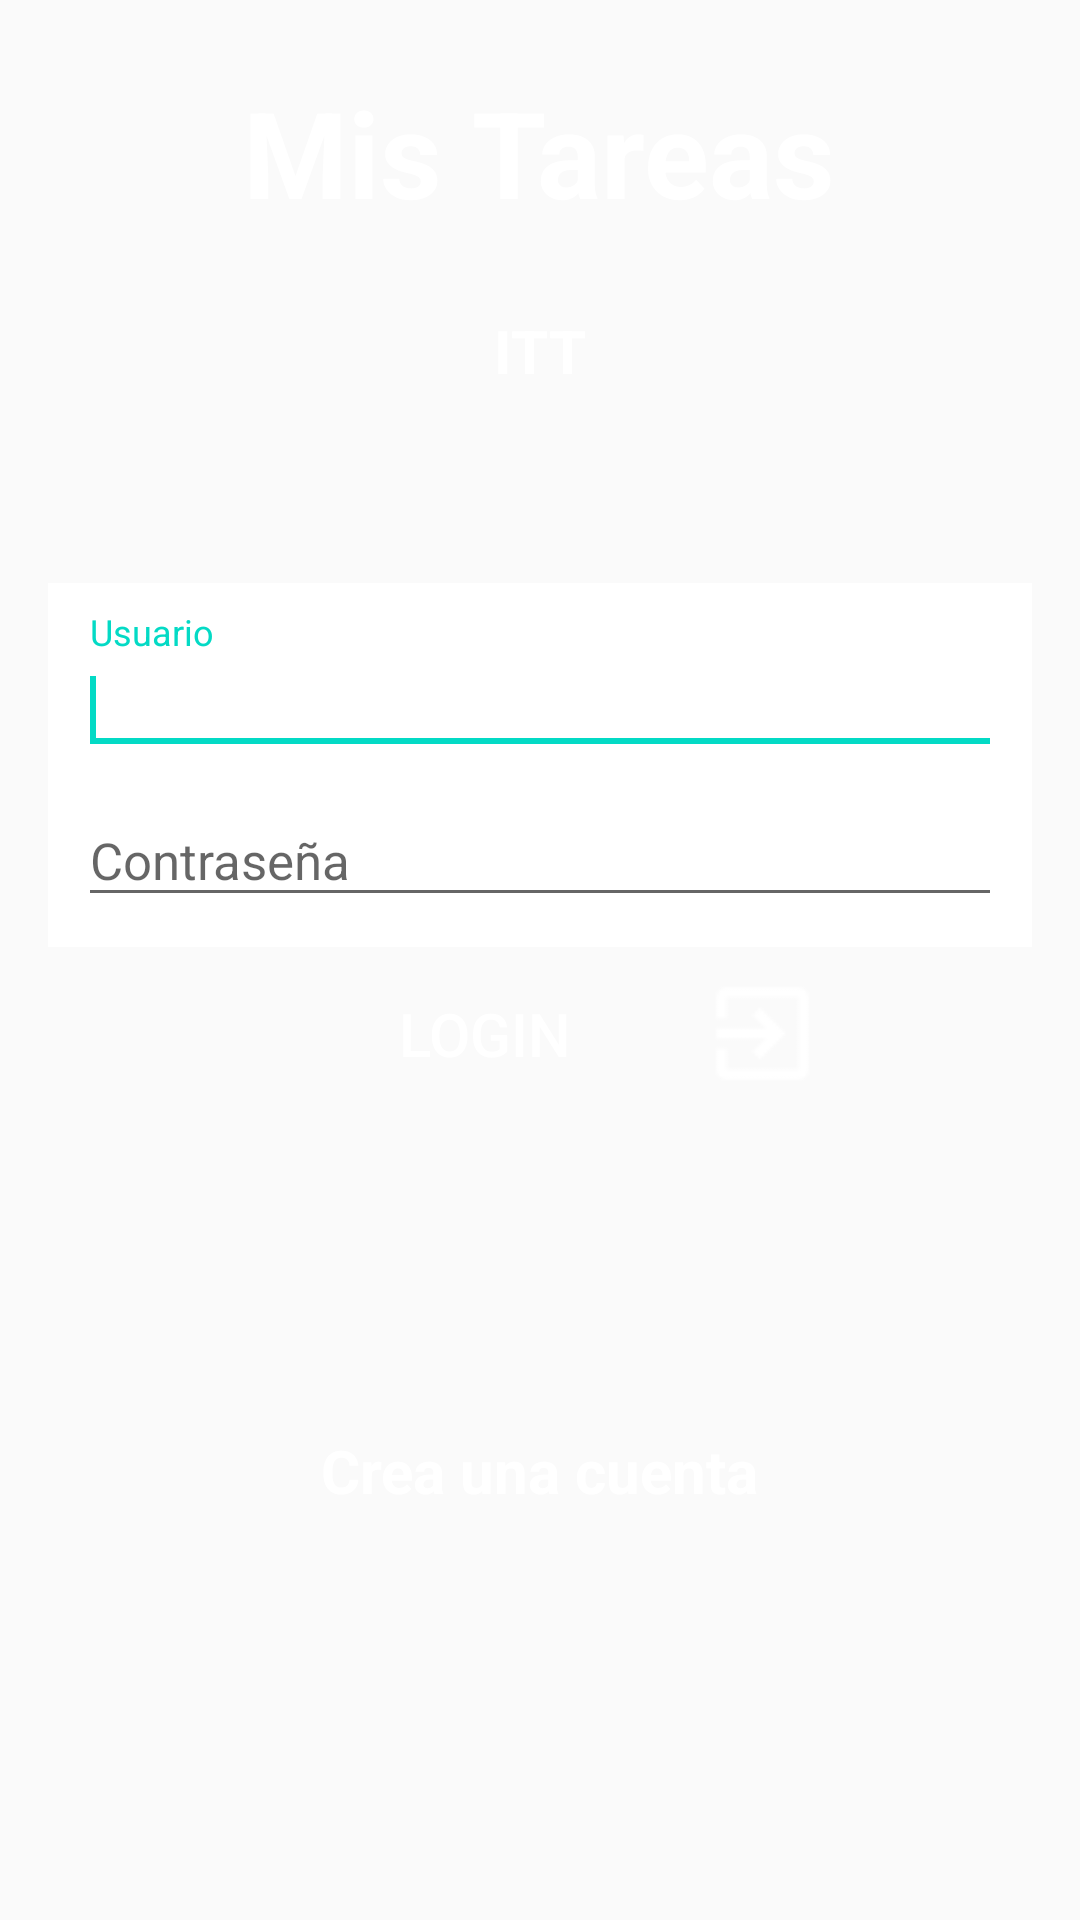

Produce the Android XML layout that renders to this screen, including the resource entries it uses.
<!-- AndroidManifest.xml: application theme AppTheme -->
<!-- res/layout/activity_login.xml -->
<?xml version="1.0" encoding="utf-8"?>
<RelativeLayout xmlns:android="http://schemas.android.com/apk/res/android"
    xmlns:app="http://schemas.android.com/apk/res-auto"
    xmlns:tools="http://schemas.android.com/tools"
    android:layout_width="match_parent"
    android:layout_height="match_parent"
    tools:context=".LoginActivity">

    <ImageView
        android:layout_width="match_parent"
        android:layout_height="match_parent"
        android:contentDescription="@string/imagen_de_fondo"
        android:scaleType="fitXY"
        android:src="@mipmap/fondos" />

    <TextView
        android:id="@+id/titulo"
        style="@style/etiquetas"
        android:layout_alignParentTop="true"
        android:layout_centerHorizontal="true"
        android:layout_marginTop="24dp"
        android:text="@string/mis_tareas"
        android:textSize="40sp"
        android:textStyle="bold" />

    <TextView
        android:id="@+id/subtitulo"
        style="@style/etiquetas"
        android:layout_below="@+id/titulo"
        android:layout_centerHorizontal="true"
        android:layout_marginTop="26dp"
        android:text="@string/itt"
        android:textSize="20sp" />

    <LinearLayout
        android:id="@+id/LinearLayout"
        android:layout_width="match_parent"
        android:layout_height="wrap_content"
        android:layout_below="@id/subtitulo"
        android:layout_marginLeft="16dp"
        android:layout_marginTop="64dp"
        android:layout_marginRight="16dp"
        android:background="@android:color/white"
        android:orientation="vertical"
        android:padding="10dp">

        <android.support.design.widget.TextInputLayout
            android:layout_width="match_parent"
            android:layout_height="wrap_content">

            <android.support.design.widget.TextInputEditText
                android:id="@+id/cajaUser"
                android:layout_width="match_parent"
                android:layout_height="wrap_content"
                android:hint="@string/usuario"
                android:textColor="@color/colorPrimary"
                android:textColorHint="@color/colorAccent"
                android:textSize="17sp">

                <requestFocus />


            </android.support.design.widget.TextInputEditText>
        </android.support.design.widget.TextInputLayout>

        <android.support.design.widget.TextInputLayout
            android:layout_width="match_parent"
            android:layout_height="wrap_content">

            <android.support.design.widget.TextInputEditText
                android:id="@+id/cajaPass"
                android:layout_width="match_parent"
                android:layout_height="wrap_content"
                android:hint="@string/pass"
                android:inputType="textPassword"
                android:textColor="@color/colorPrimary"
                android:textColorHint="@color/colorAccent"
                android:textSize="17sp" />
        </android.support.design.widget.TextInputLayout>

    </LinearLayout>

    <Button
        android:id="@+id/botonLogin"
        android:layout_width="185dp"
        android:layout_height="wrap_content"
        android:layout_below="@id/LinearLayout"
        android:layout_alignEnd="@+id/titulo"
        android:layout_centerHorizontal="true"
        android:layout_marginTop="5dp"
        android:layout_marginEnd="4dp"
        android:background="@drawable/boton"
        android:drawableEnd="@mipmap/login"
        android:onClick="login"
        android:text="@string/login"
        android:textColor="@android:color/white"
        android:textSize="20sp" />

    <TextView
        android:id="@+id/cuentaNueva"
        style="@style/etiquetas"
        android:layout_below="@+id/botonLogin"
        android:layout_centerHorizontal="true"
        android:layout_marginTop="108dp"
        android:onClick="crearCuenta"
        android:text="@string/crea_una_cuenta"
        android:textSize="20sp" />

</RelativeLayout>
<!-- resources referenced by this layout -->
<resources>
  <!-- mipmap login: png bitmap (mipmap-mdpi, 831 bytes) -->
  <string name="crea_una_cuenta">Crea una cuenta</string>
  <string name="imagen_de_fondo">imagen de fondo</string>
  <string name="itt">ITT</string>
  <string name="login">LOGIN</string>
  <string name="mis_tareas">Mis Tareas</string>
  <string name="pass">Contraseña</string>
  <string name="usuario">Usuario</string>
  <style name="etiquetas">
  
          <item name="android:layout_width">wrap_content</item>
          <item name="android:layout_height">wrap_content</item>
          <item name="android:layout_centerHorizontal">true</item>
          <item name="android:textColor">@android:color/white</item>
          <item name="android:textStyle">bold</item>
  
  
  
      </style>
  <style name="AppTheme" parent="Theme.AppCompat.Light.DarkActionBar">
          
          <item name="colorPrimary">@color/colorPrimary</item>
          <item name="colorPrimaryDark">@color/colorPrimaryDark</item>
          <item name="colorAccent">@color/colorAccent</item>
      </style>
  <!-- not gathered from this repository: default colours our renderer supplied (Android Studio template values) -->
  <color name="colorPrimary">#FF6200EE</color>
  <color name="colorPrimaryDark">#FF3700B3</color>
  <color name="colorAccent">#FF03DAC5</color>
</resources>
